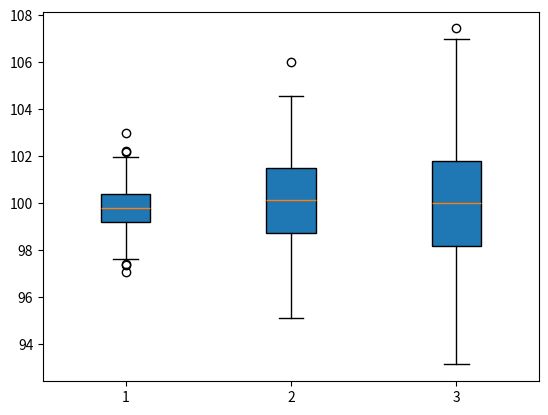

Python code for this plot:
import matplotlib.pyplot as plt
import numpy as np

# generate data
x = [np.random.normal(100, std, 200) for std in range(1,4)]

# plot
plt.boxplot(x, vert=True, patch_artist=True)
plt.show()
